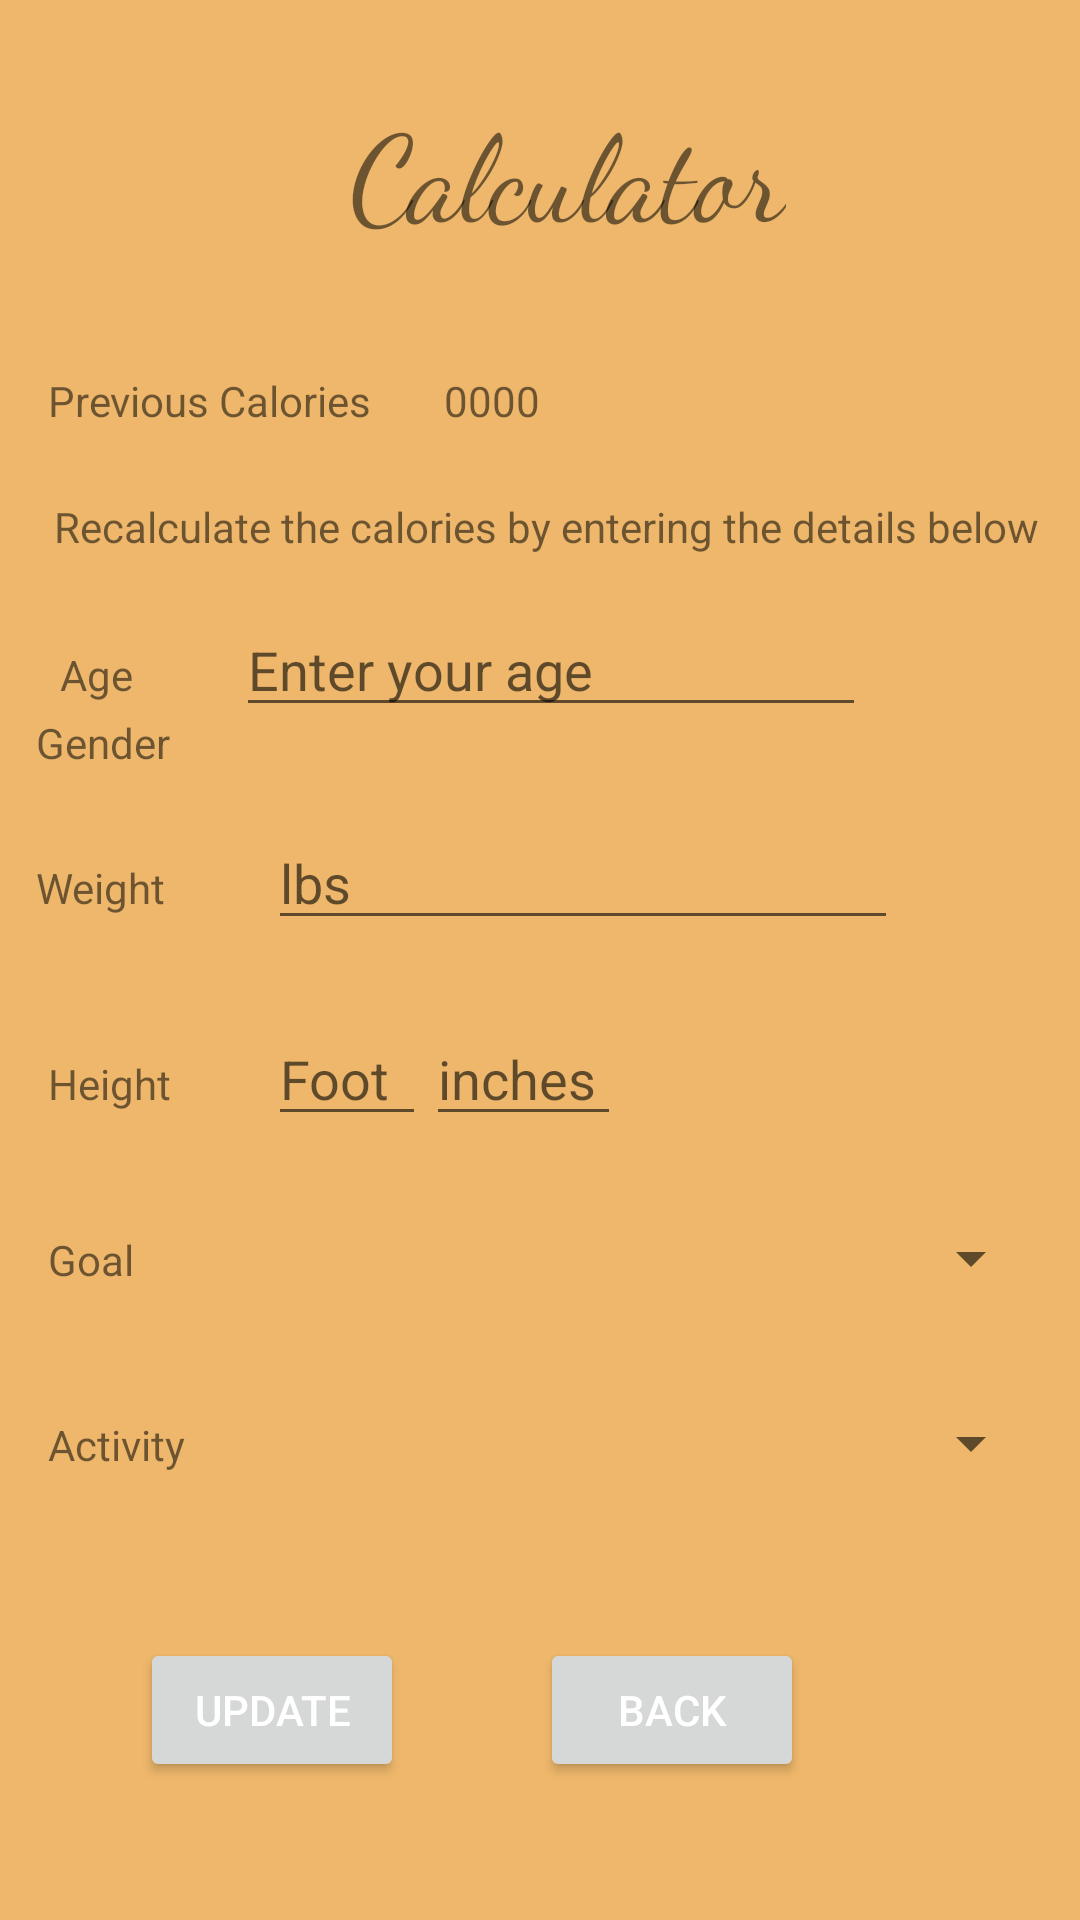

Layout XML and referenced resources for this Android screen:
<!-- AndroidManifest.xml: application theme Theme.FitApp_v11 -->
<!-- res/layout/activity_profile.xml -->
<?xml version="1.0" encoding="utf-8"?>
<androidx.constraintlayout.widget.ConstraintLayout xmlns:android="http://schemas.android.com/apk/res/android"
    xmlns:app="http://schemas.android.com/apk/res-auto"
    xmlns:tools="http://schemas.android.com/tools"
    android:layout_width="match_parent"
    android:layout_height="match_parent"
    android:background="@color/app_color"
    tools:context=".Profile">

    <TextView
        android:id="@+id/textView5"
        android:layout_width="wrap_content"
        android:layout_height="wrap_content"
        android:layout_marginStart="55dp"
        android:layout_marginTop="29dp"
        android:fontFamily="cursive"
        android:text="Calculator"
        android:textSize="40sp"
        app:layout_constraintStart_toEndOf="@+id/textView10"
        app:layout_constraintTop_toTopOf="parent" />

    <EditText
        android:id="@+id/age_id"
        android:layout_width="wrap_content"
        android:layout_height="wrap_content"
        android:layout_marginStart="72dp"
        android:layout_marginTop="16dp"
        android:layout_marginEnd="71dp"
        android:ems="10"
        android:hint="Enter your age"
        android:inputType="number"
        app:layout_constraintEnd_toEndOf="@+id/textView47"
        app:layout_constraintStart_toStartOf="@+id/textView40"
        app:layout_constraintTop_toBottomOf="@+id/textView47" />

    <TextView
        android:id="@+id/textView7"
        android:layout_width="wrap_content"
        android:layout_height="wrap_content"
        android:layout_marginStart="12dp"
        android:layout_marginEnd="35dp"
        android:onClick="open_main_menu"
        android:text="Gender"
        app:layout_constraintBaseline_toBaselineOf="@+id/gen_id"
        app:layout_constraintEnd_toStartOf="@+id/gen_id"
        app:layout_constraintStart_toStartOf="parent" />

    <EditText
        android:id="@+id/wt_id"
        android:layout_width="wrap_content"
        android:layout_height="wrap_content"
        android:layout_marginStart="34dp"
        android:layout_marginTop="36dp"
        android:ems="10"
        android:hint="lbs"
        android:inputType="number"
        app:layout_constraintStart_toEndOf="@+id/textView39"
        app:layout_constraintTop_toBottomOf="@+id/gen_id" />

    <EditText
        android:id="@+id/ht_foot"
        android:layout_width="0dp"
        android:layout_height="wrap_content"
        android:ems="10"
        android:hint="Foot"
        android:inputType="number"
        app:layout_constraintBaseline_toBaselineOf="@+id/ht_inches"
        app:layout_constraintEnd_toStartOf="@+id/ht_inches"
        app:layout_constraintStart_toStartOf="@+id/wt_id" />

    <EditText
        android:id="@+id/ht_inches"
        android:layout_width="65dp"
        android:layout_height="wrap_content"
        android:layout_marginStart="142dp"
        android:layout_marginTop="24dp"
        android:layout_marginEnd="141dp"
        android:ems="10"
        android:hint="inches"
        android:inputType="number"
        app:layout_constraintEnd_toEndOf="@+id/activity_id"
        app:layout_constraintStart_toStartOf="parent"
        app:layout_constraintTop_toBottomOf="@+id/wt_id" />

    <TextView
        android:id="@+id/textView8"
        android:layout_width="wrap_content"
        android:layout_height="wrap_content"
        android:layout_marginStart="16dp"
        android:text="Height"
        app:layout_constraintBaseline_toBaselineOf="@+id/ht_foot"
        app:layout_constraintStart_toStartOf="parent" />

    <Spinner
        android:id="@+id/activity_id"
        android:layout_width="256dp"
        android:layout_height="36dp"
        android:layout_marginStart="30dp"
        android:layout_marginBottom="47dp"
        android:entries="@array/activity_lvl"
        app:layout_constraintBottom_toTopOf="@+id/button3"
        app:layout_constraintStart_toEndOf="@+id/textView10" />

    <Spinner
        android:id="@+id/goal_id"
        android:layout_width="0dp"
        android:layout_height="36dp"
        android:layout_marginTop="62dp"

        android:layout_marginBottom="60dp"
        android:entries="@array/Goal"
        app:layout_constraintBottom_toBottomOf="@+id/activity_id"
        app:layout_constraintEnd_toEndOf="@+id/activity_id"
        app:layout_constraintStart_toStartOf="@+id/ht_foot"
        app:layout_constraintTop_toTopOf="@+id/ht_foot" />

    <Button
        android:id="@+id/button3"
        android:layout_width="wrap_content"
        android:layout_height="wrap_content"
        android:layout_marginStart="72dp"
        android:layout_marginEnd="71dp"
        android:layout_marginBottom="46dp"
        android:onClick="save_toast"
        android:text="Update"
        android:textColor="@color/white"
        app:layout_constraintBottom_toBottomOf="parent"
        app:layout_constraintEnd_toStartOf="@+id/button4"
        app:layout_constraintStart_toStartOf="parent" />

    <Button
        android:id="@+id/button4"
        android:layout_width="wrap_content"
        android:layout_height="wrap_content"
        android:layout_marginEnd="92dp"
        android:layout_marginBottom="46dp"
        android:onClick="open_main_menu"
        android:text="Back"
        android:textColor="@color/white"
        app:layout_constraintBottom_toBottomOf="parent"
        app:layout_constraintEnd_toEndOf="parent" />

    <TextView
        android:id="@+id/textView9"
        android:layout_width="wrap_content"
        android:layout_height="wrap_content"
        android:layout_marginStart="16dp"
        android:text="Goal"
        app:layout_constraintBaseline_toBaselineOf="@+id/goal_id"
        app:layout_constraintStart_toStartOf="parent" />

    <TextView
        android:id="@+id/textView10"
        android:layout_width="wrap_content"
        android:layout_height="wrap_content"
        android:layout_marginStart="16dp"
        android:text="Activity"
        app:layout_constraintBaseline_toBaselineOf="@+id/activity_id"
        app:layout_constraintStart_toStartOf="parent" />

    <TextView
        android:id="@+id/textView39"
        android:layout_width="wrap_content"
        android:layout_height="wrap_content"
        android:layout_marginStart="12dp"
        android:text="Weight"
        app:layout_constraintBaseline_toBaselineOf="@+id/wt_id"
        app:layout_constraintStart_toStartOf="parent" />

    <Spinner
        android:id="@+id/gen_id"
        android:layout_width="0dp"
        android:layout_height="43dp"
        android:layout_marginTop="255dp"
        android:layout_marginEnd="176dp"
        android:layout_marginBottom="255dp"
        android:entries="@array/gender"
        app:layout_constraintBottom_toBottomOf="@+id/textView10"
        app:layout_constraintEnd_toEndOf="parent"
        app:layout_constraintStart_toEndOf="@+id/textView7"
        app:layout_constraintTop_toTopOf="@+id/textView5"
        app:layout_constraintVertical_bias="1.0" />

    <TextView
        android:id="@+id/textView40"
        android:layout_width="wrap_content"
        android:layout_height="wrap_content"
        android:layout_marginStart="20dp"
        android:text="Age"
        app:layout_constraintBaseline_toBaselineOf="@+id/age_id"
        app:layout_constraintStart_toStartOf="parent" />

    <TextView
        android:id="@+id/prev_txt"
        android:layout_width="wrap_content"
        android:layout_height="wrap_content"
        android:layout_marginStart="16dp"
        android:text="Previous Calories"
        app:layout_constraintBaseline_toBaselineOf="@+id/pcal_id"
        app:layout_constraintStart_toStartOf="parent" />

    <TextView
        android:id="@+id/pcal_id"
        android:layout_width="wrap_content"
        android:layout_height="wrap_content"
        android:layout_marginStart="24dp"
        android:layout_marginBottom="23dp"
        android:text="0000"
        app:layout_constraintBottom_toTopOf="@+id/textView47"
        app:layout_constraintStart_toEndOf="@+id/prev_txt" />

    <TextView
        android:id="@+id/textView47"
        android:layout_width="wrap_content"
        android:layout_height="wrap_content"
        android:layout_marginStart="42dp"
        android:layout_marginTop="166dp"
        android:layout_marginEnd="38dp"
        android:text="Recalculate the calories by entering the details below"
        app:layout_constraintEnd_toEndOf="parent"
        app:layout_constraintStart_toStartOf="parent"
        app:layout_constraintTop_toTopOf="parent" />

</androidx.constraintlayout.widget.ConstraintLayout>
<!-- resources referenced by this layout -->
<resources>
  <string-array name="Goal">
          <item />
          <item>Weight Gain</item>
          <item>Weight Loss</item>
          <item>Maintain Weight</item>
      </string-array>
  <string-array name="activity_lvl">
          <item />
          <item>Sedentary</item>
          <item>Lightly Active</item>
          <item>Moderately Active</item>
          <item>Very Active</item>
          <item>Extra Active</item>
      </string-array>
  <string-array name="gender">
          <item />
          <item>Male</item>
          <item>Female</item>
      </string-array>
  <color name="app_color">#EEB76B</color>
  <color name="white">#FFFFFFFF</color>
  <style name="Theme.FitApp_v11" parent="Theme.MaterialComponents.DayNight.DarkActionBar">
          
          <item name="colorPrimary">@color/purple_500</item>
          <item name="colorPrimaryVariant">@color/purple_700</item>
          <item name="colorOnPrimary">@color/white</item>
          
          <item name="colorSecondary">@color/teal_200</item>
          <item name="colorSecondaryVariant">@color/teal_700</item>
          <item name="colorOnSecondary">@color/black</item>
          
          <item name="android:statusBarColor" tools:targetApi="l">?attr/colorPrimaryVariant</item>
          
      </style>
  <color name="purple_500">#FF6200EE</color>
  <color name="purple_700">#FF3700B3</color>
  <color name="teal_200">#FF03DAC5</color>
  <color name="teal_700">#FF018786</color>
  <color name="black">#FF000000</color>
</resources>
